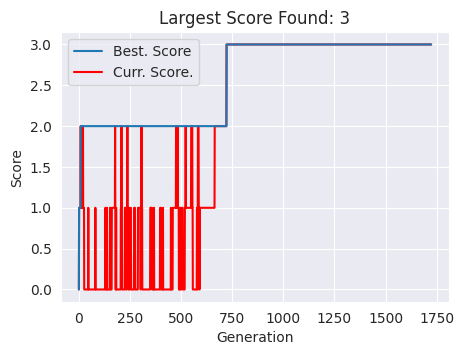

This figure's Python source: (Note: this script raises an exception after producing the figure.)
#do some imports.
import random
import numpy as np
import copy

#set random seeds to make this reproducible
random.seed(3)
np.random.seed(3)

#These are the possible atoms (Carbon, Oxygen, Nitrogen, Hydrogen)
atoms = ['O','N','H','C']

#N is the total number of molecules we'll be working with
N = 3 #can be as many as you want - the higher the number, the harder the problem is to solve. Start small.

#K is the number of "spares" of each atom we'll have
K = 2

#This is the length of each molecule
L = 3 #can be 2 or 3

#Let's generate our list of candidate molecules
candidates = [] #start with an empty list
for i in range(N):
    #use a list comprehension to generate a 2-atom molecule, picking a random atom from the list of atom, 3 times
    thisMolecule = [atoms[np.random.randint(len(atoms))] for i in range(L)]
    #append this molecule to the candidate molecules
    candidates.append(thisMolecule)
#review what we've got
print('Candidate molecules', candidates)

#create a list of spare atoms, using K to determine how many of each atom to include
spare_atoms = [a for a in atoms] * K
print('Spare Atoms', spare_atoms)

def setUpMoleculeProblem(atoms, N, K, L):
    #Let's generate our list of candidate molecules
    candidates = [] #start with an empty list
    for i in range(N):
        #use a list comprehension to generate a 3-atom molecule, picking a random atom from the list of atom, 3 times
        thisMolecule = [atoms[np.random.randint(len(atoms))] for i in range(L)]
        #append this molecule to the candidate molecules
        candidates.append(thisMolecule)
    #create a list of spare atoms, using K to determine how many of each atom to include
    spare_atoms = [a for a in atoms] * K
    
    return(spare_atoms, candidates)

setupAtoms, setupMolecules = setUpMoleculeProblem(atoms, 3, 2, L)
print("Our spare atoms are:", setupAtoms)
print("Our candidate molecules are: ", setupMolecules)


all_allowed_molecules = { 2: [['N','O'], ['N','N'],['O','O'],['H','H']],
    3: [['N','O','H'], ['H','N','O'],['C','O','O'],['H','H','O'],['H','C','N'], ['N','N','0']]}
allowed_molecules = all_allowed_molecules[L]
allowed_molecules

#check to see if ['H', 'N', 'O'] is one of our allowed molecules

print(['H', 'N', 'O'] in allowed_molecules)

#check to see if ['H', 'O', 'O'] is one of our allowed molecules

print(['H', 'O', 'O'] in allowed_molecules)

#check to see if any of our candidate molecules are allowed molecules
for m in candidates:
    print(m, "is an allowed molecule:", m in allowed_molecules)

#first, let's see how to just swap two items in a list, with hardcoding the items
#set up a list
l = [0, 1, 2, 3, 4]
print('Simple list swap, before', l)

#swap elements in the list
l[0], l[3] = l[3], l[0]
print('Simple list swap, after = ', l)


#Remember, our candidates is a list of lists, and the outer list is of length N.
#let's copy our list so we're working with a new list we need to use deep copy here to copy the inner and outer list
candidates_copy = copy.deepcopy(candidates)

#we need a random number between 0 and N to decide which molecule to tweak
r = np.random.randint(N)
#see which molecule we're messing with:
print('We will perturb this molecule', candidates_copy[r])

#we need 2 random numbers between 0 and 2 to choose the positions to swap. 
#They should be unique so that we're actually swapping positions
#this gets the numbers between 0 and L (our molecule length)
a = np.arange(L)
#this randomly shuffles them
np.random.shuffle(a)
#this gets the first 2 of those numbers
a_pos = a[:2]
#swap elements in our molecule
candidates_copy[r][a_pos[0]], candidates_copy[r][a_pos[1]] = candidates_copy[r][a_pos[1]], candidates_copy[r][a_pos[0]]
print('It now looks like this: ', candidates_copy[r])

#we're still using the same candidates_copy and random number (make sure you ran the previously cell before this one.)
print('We will swap an atom in this molecule', candidates_copy[r])

#we need a copy of our spare_atoms, too
spare_atoms_copy = copy.deepcopy(spare_atoms)
print('These are our spare atoms', spare_atoms_copy)

#we need a random number between 0 and the length of our spare atoms list
spare_index = np.random.randint(len(spare_atoms_copy))
print('We will grab atom ', spare_index)
#we can use pop to get the spare atom. This removes it from the list (which is what we want)
spare_atom = spare_atoms_copy.pop(spare_index)
print('Our spare atom is ', spare_atom)
#we need a random number between 0 and L to determine which atom in our molecule we will swap
swap_index = np.random.randint(L)
print('We will swap the molecule at position ', swap_index)
#we need to fetch the atom we'll be adding back to the spares.
replace_atom = candidates_copy[r][swap_index]
print('We will replace the ', replace_atom, 'with', spare_atom, 'in the molecule.')
print('We will replace the ', spare_atom, 'with', replace_atom, 'in the spares list.')
#let's replace the molecule's atom with our spare
candidates_copy[r][swap_index] = spare_atom
#let's add our replaced atom back to our spares list
spare_atoms_copy.append(replace_atom)
print('Our new molecule is ', candidates_copy[r])
print('Our spares list is now', spare_atoms_copy)


#first we'll generate a random number between 0 and 1
prob = np.random.uniform(low=0.0, high=1.0, size=1)
print('The random number is ', prob)
#if the random number is less than .5, we'll use the within molecule method. If it is .5 or more, we'll use the spares method
if prob < .5:
    print('We would use the within molecule method.')
else:
    print('We would use the spares method.')

#create a function that takes in the list of spare atoms and the list of candidate molecules and performs a swap.
def perturbMolecules(atoms, molecules):
    #make a copy of the molecules
    molecules_copy = copy.deepcopy(molecules)
    #make a copy of the atoms
    spare_atoms_copy = copy.deepcopy(atoms)
    #L is our number of atoms per molecule, we'll get it dynamically from our first molecule in the list
    L = len(molecules_copy[0])
    #we need the length of the molecules list
    N = len(molecules_copy)
    #we need a random number between 0 and N to decide which molecule to tweak
    r = np.random.randint(N)
    
    #get our probability
    prob = np.random.uniform(low=0.0, high=1.0, size=1)
    #determine if we're swapping within molecules or using the spares method
    if prob < .5:
        #SWAPPING WITHIN MOLECULES        
        #we need 2 random numbers between 0 and 1 to choose the positions to swap. 
        #They should be unique so that we're actually swapping positions
        #this gets the 2 numbers between 0 and 1
        a = np.arange(L)
        #this randomly shuffles them
        np.random.shuffle(a)
        #this gets the first 2 of those numbers
        a_pos = a[:2]
        #swap elements in our molecule
        molecules_copy[r][a_pos[0]], molecules_copy[r][a_pos[1]] = molecules_copy[r][a_pos[1]], molecules_copy[r][a_pos[0]]
    else:
        #USING THE SPARES METHOD
        #we need a random number between 0 and the length of our spare atoms list
        spare_index = np.random.randint(len(spare_atoms_copy))
        #we can use pop to get the spare atom. This removes it from the list (which is what we want)
        spare_atom = spare_atoms_copy.pop(spare_index)
        #we need a random number between 0 and L to determine which atom in our molecule we will swap
        swap_index = np.random.randint(L)
        #we need to fetch the atom we'll be adding back to the spares.
        replace_atom = molecules_copy[r][swap_index]
        #let's replace the molecule's atom with our spare
        molecules_copy[r][swap_index] = spare_atom
        #let's add our replaced atom back to our spares list
        spare_atoms_copy.append(replace_atom)
    
    #RETURN OUR RESULTS
    return (spare_atoms_copy, molecules_copy)


#reminder what we're working with before we swap
print('Our current molecules', candidates, '\n and our current atoms', spare_atoms)
#call the function
new_atoms, new_molecules = perturbMolecules(spare_atoms, candidates)

#see what we have after the swap
print('Our new molecules', new_molecules, '\n and our new atoms', new_atoms)



#create a function to assess the candidate molecules. 
#Returns a "score" - the total number of molecules that are allowed

def assessMolecules(molecules, allowed):
    #set a variable to track the number of molecules that are allowed
    total_allowed = 0
    #loop through the candidates and tally
    for m in molecules:
        if m in allowed:
            total_allowed += 1
    return total_allowed    

#call it with our original set:
before = assessMolecules(candidates, allowed_molecules)
#perturb
new_atoms, new_molecules = perturbMolecules(spare_atoms, candidates)
#call it on our perturbed set
after = assessMolecules(new_molecules, allowed_molecules)

print('Before we had', before, 'allowed molecules in ', candidates)
print('After we had', after, 'allowed molecules in', new_molecules)

#get our current atoms and current molecules 
current_atoms, current_molecules = setUpMoleculeProblem(atoms, 3, 2, 3)
#get our current total allowed molecules
current_score = assessMolecules(current_molecules, allowed_molecules)
#at the start, our best set of candidate molecules is the starting set of candidate molecules
best_molecules = current_molecules
#track our best score, which before start is the same as our current score
best_score = current_score

temp = 150  # choose an initial temperature. This is a bit of a crap shoot with this problem. Play with it.
alpha = 0.99
iteration = 1
print('Starting Score {:d} and Starting Temp {:d}\n'.format(
    current_score, temp))
#print('New | Current | Delta | Best | Accept |  Prob  | Temp')

# these two variables just save info for plotting but aren't 
# essential for the algorithm
trajectory = [[iteration,current_score]]
trajectory_best = [[iteration,best_score]]

max_moves_no_improve = 1000
num_moves_no_improve = 0
iteration = 0


while (num_moves_no_improve < max_moves_no_improve):
    #Testing
    #print('Current molecules:', current_molecules)
    
    num_moves_no_improve += 1
    #perturb the molecules
    new_atoms, new_molecules = perturbMolecules(current_atoms, current_molecules)
    #print('New molecules:', new_molecules)
    #get the new score
    new_score = assessMolecules(new_molecules, allowed_molecules)
    
    #determine the change in score
    delta = new_score - current_score
    
    #determine the probability of accepting this solution
    prob = np.exp(min(delta, 0) / temp)
    
    accept = new_score > current_score or np.random.uniform() < prob

    # probably remove the print statement in your own code
    #print('{:3d} |   {:3d}   |  {:4d} |  {:3d} |   {:>3}  | {:0.4f} | {:2.2f}'.format(
    #    new_score, current_score, delta, best_score, "yes" if accept else "no", prob,
    #    temp))
    
    #if we're accepting this solution, we need to update our variables
    if accept:
        #we're accepting this set of candidate molecules, whether or not it's better
        current_molecules = new_molecules
        current_atoms = new_atoms #we have to track these pesky atoms, too
        current_score = new_score
        if current_score > best_score:
            #if this set of candidate molecules is better than our current best, we'll update this, too
            best_score = current_score
            best_molecules = current_molecules
            best_atims = current_atoms
            num_moves_no_improve = 0
    temp *= alpha
    iteration += 1
    trajectory.append([iteration,current_score])
    trajectory_best.append([iteration,best_score])

print('Best set of molecules:', best_molecules)
print('Best score: ', best_score)    

%matplotlib notebook
import matplotlib.pyplot as plt
import seaborn as sns
sns.set_style("darkgrid")


# we can plot the progress of the search for visualization
# plot search convergence
curr = np.array(trajectory)
best = np.array(trajectory_best)
fig = plt.figure(figsize=(5, 3.5))
line_min, = plt.plot(curr[:,0], curr[:,1], label='Curr. Score.',color='red')
line_curr, = plt.plot(best[:,0],best[:,1], label='Best. Score')
plt.xlabel('Generation')
plt.ylabel('Score')
plt.legend(handles=[line_curr, line_min])
plt.title('Largest Score Found: {:d}'.format(int(best_score)));

#this line just imports the package
from simanneal import Annealer

#this is the line where we decide what we're calling this problem
class MoleculeProblem(Annealer):

    # Here's where we pass extra data if we need it. We need to pass our allowed molecules
    def __init__(self, state, allowedMolecules):
        #this line makes the allowedMolecules accessible within the other two functions
        self.allowedMolecules = allowedMolecules
        #this is how we initialize
        super(MoleculeProblem, self).__init__(state)  # important!

    def move(self):
        """This corresponds to our previous perturbMolecules function"""
        #make a copy of the molecules - remember they're in the dictionary inside self.state
        molecules_copy = copy.deepcopy(self.state['molecules'])
        #make a copy of the atoms
        spare_atoms_copy = copy.deepcopy(self.state['atoms'])
        #L is our number of atoms per molecule, we'll get it dynamically from our first molecule in the list
        L = len(molecules_copy[0])
        #we need the length of the molecules list
        N = len(molecules_copy)
        #we need a random number between 0 and N to decide which molecule to tweak
        r = np.random.randint(N)

        #get our probability
        prob = np.random.uniform(low=0.0, high=1.0, size=1)
        #determine if we're swapping within molecules or using the spares method
        if prob < .5:
            #SWAPPING WITHIN MOLECULES        
            #we need 2 random numbers between 0 and 1 to choose the positions to swap. 
            #They should be unique so that we're actually swapping positions
            #this gets the 2 numbers between 0 and 1
            a = np.arange(L)
            #this randomly shuffles them
            np.random.shuffle(a)
            #this gets the first 2 of those numbers
            a_pos = a[:2]
            #swap elements in our molecule
            molecules_copy[r][a_pos[0]], molecules_copy[r][a_pos[1]] = molecules_copy[r][a_pos[1]], molecules_copy[r][a_pos[0]]
        else:
            #USING THE SPARES METHOD
            #we need a random number between 0 and the length of our spare atoms list
            spare_index = np.random.randint(len(spare_atoms_copy))
            #we can use pop to get the spare atom. This removes it from the list (which is what we want)
            spare_atom = spare_atoms_copy.pop(spare_index)
            #we need a random number between 0 and L to determine which atom in our molecule we will swap
            swap_index = np.random.randint(L)
            #we need to fetch the atom we'll be adding back to the spares.
            replace_atom = molecules_copy[r][swap_index]
            #let's replace the molecule's atom with our spare
            molecules_copy[r][swap_index] = spare_atom
            #let's add our replaced atom back to our spares list
            spare_atoms_copy.append(replace_atom)
        
        #now that we have done our perturbing, we need to put our molecules and atoms back in the state in the form of a dictionary
        self.state = {'molecules': molecules_copy, 'atoms': spare_atoms_copy}
    
    def energy(self):
        """This corresponds to our assessMolecules function"""
        #get the allowed molecules
        allowed = self.allowedMolecules
        #get the current molecules from the state
        molecules = self.state['molecules']
        #set a variable to track the number of molecules that are allowed
        total_allowed = 0
        #loop through the candidates and tally
        for m in molecules:
            if m in allowed:
                total_allowed += 1
        #remember - simanneal only minimizes, so we have to negate this to maximize
        return -total_allowed


#get current atoms and molecules
#remember you can play with the number of molecules we're trying to solve by updating the second parameter
current_atoms, current_molecules = setUpMoleculeProblem(atoms, 3, 2, 3)
initial_state = {'molecules': current_molecules, 'atoms': current_atoms}

#initialize the MoleculeProblem Class
mol = MoleculeProblem(initial_state, allowed_molecules)
mol.set_schedule(mol.auto(minutes=.2)) #set approximate time to find results
# since our state is just a list, slice is the fastest way to copy
mol.copy_strategy = "deepcopy" #we need deep copy because of our nested data structures
#this is what kicks it off
best_set, best_score = mol.anneal()

print('The best set is: ', best_set)
#remember to use absolute for maximization problems so we get a positive instead of negative
print('The best score is:', abs(best_score)) 